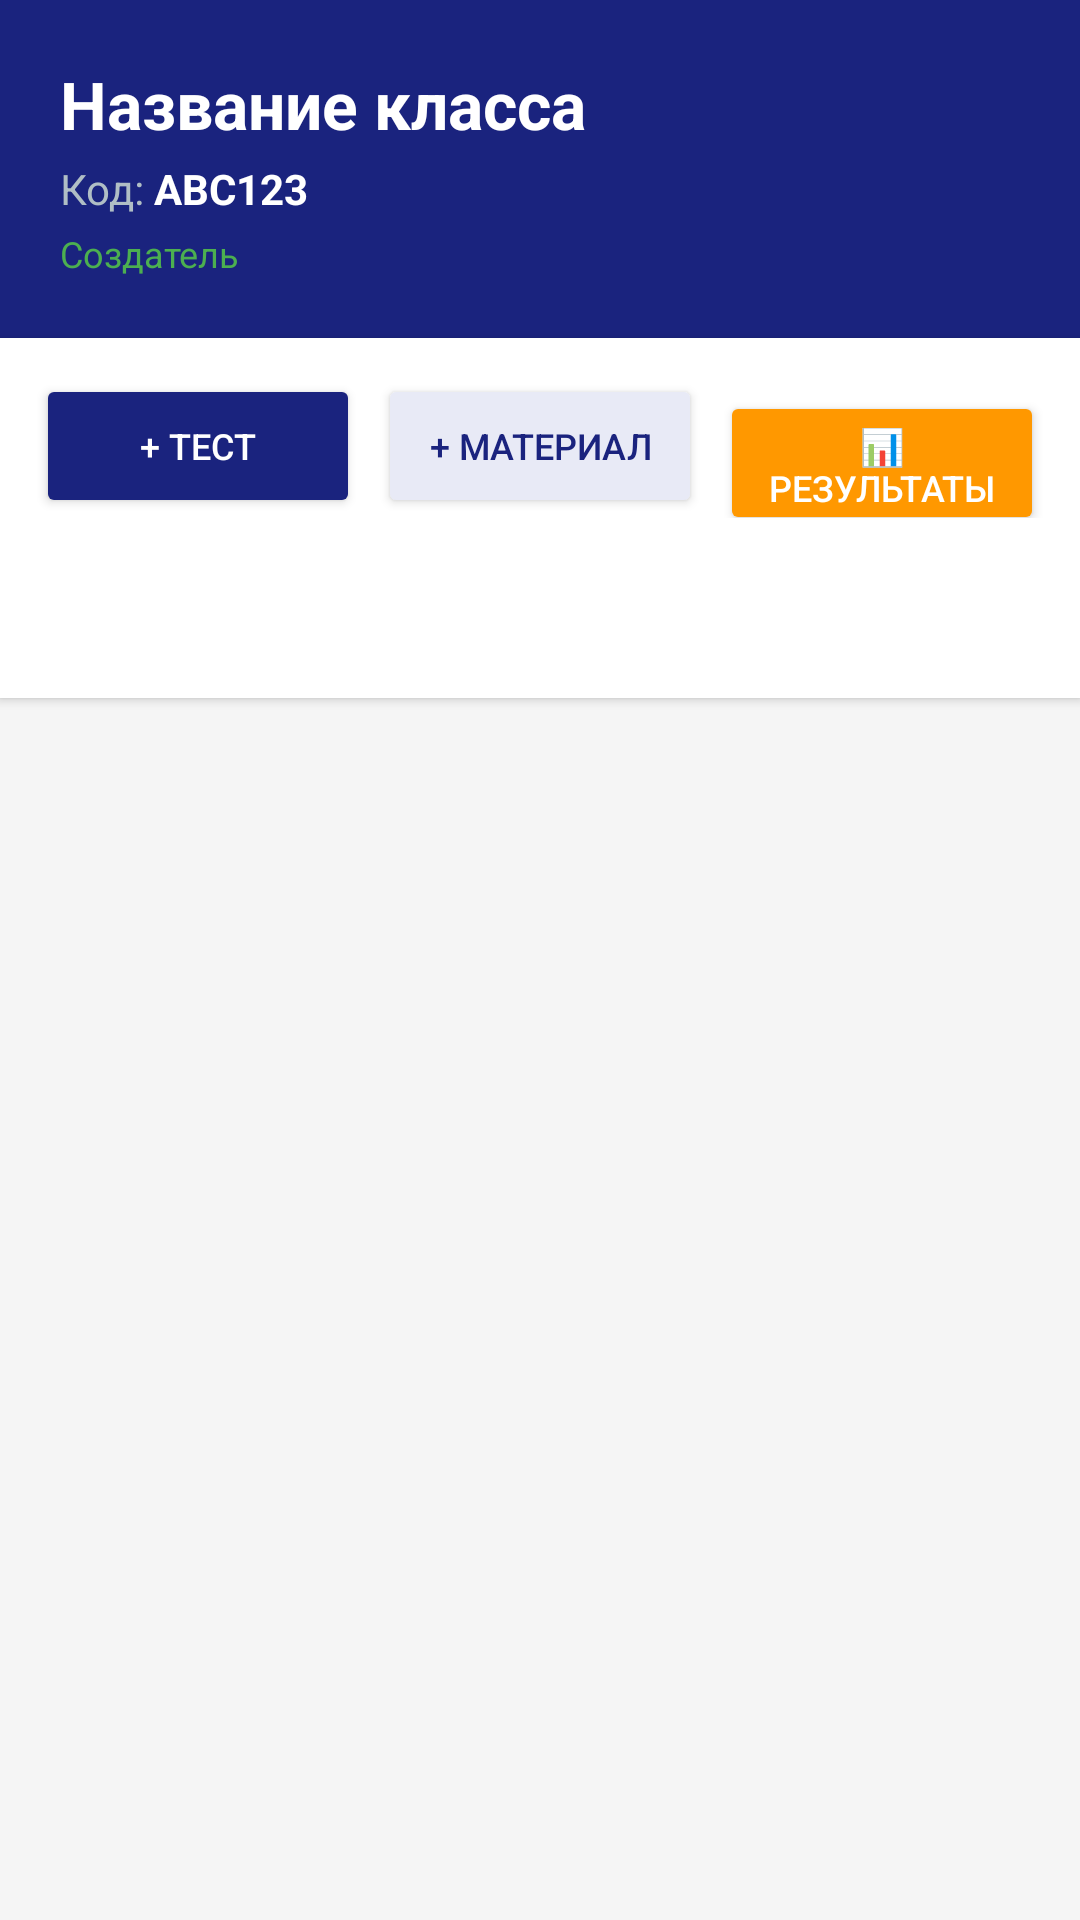

Write the Android layout XML for this screen, with the resource values it uses.
<!-- AndroidManifest.xml: application theme Theme.Praktika2 -->
<!-- res/layout/activity_class_detail.xml -->
<?xml version="1.0" encoding="utf-8"?>
<LinearLayout xmlns:android="http://schemas.android.com/apk/res/android"
    xmlns:app="http://schemas.android.com/apk/res-auto"
    android:layout_width="match_parent"
    android:layout_height="match_parent"
    android:orientation="vertical"
    android:background="#F5F5F5">

    
    <LinearLayout
        android:layout_width="match_parent"
        android:layout_height="wrap_content"
        android:orientation="vertical"
        android:background="#1A237E"
        android:padding="20dp">

        <TextView
            android:id="@+id/textViewDetailClassName"
            android:layout_width="wrap_content"
            android:layout_height="wrap_content"
            android:text="Название класса"
            android:textSize="22sp"
            android:textStyle="bold"
            android:textColor="#FFFFFF" />

        <LinearLayout
            android:layout_width="match_parent"
            android:layout_height="wrap_content"
            android:orientation="horizontal"
            android:layout_marginTop="4dp">

            <TextView
                android:layout_width="wrap_content"
                android:layout_height="wrap_content"
                android:text="Код: "
                android:textSize="14sp"
                android:textColor="#B0BEC5" />

            <TextView
                android:id="@+id/textViewDetailCode"
                android:layout_width="wrap_content"
                android:layout_height="wrap_content"
                android:text="ABC123"
                android:textSize="14sp"
                android:textColor="#FFFFFF"
                android:textStyle="bold" />
        </LinearLayout>

        <TextView
            android:id="@+id/textViewDetailRole"
            android:layout_width="wrap_content"
            android:layout_height="wrap_content"
            android:text="Создатель"
            android:textSize="12sp"
            android:textColor="#4CAF50"
            android:layout_marginTop="4dp" />

    </LinearLayout>

    
    <LinearLayout
        android:layout_width="match_parent"
        android:layout_height="wrap_content"
        android:orientation="horizontal"
        android:padding="12dp"
        android:background="#FFFFFF"
        android:elevation="2dp">

        <Button
            android:id="@+id/buttonCreateTest"
            android:layout_width="0dp"
            android:layout_height="48dp"
            android:layout_marginEnd="6dp"
            android:layout_weight="1"
            android:backgroundTint="#1A237E"
            android:text="+ Тест"
            android:textColor="#FFFFFF"
            android:textSize="12sp" />

        <Button
            android:id="@+id/buttonAddMaterial"
            android:layout_width="0dp"
            android:layout_height="48dp"
            android:layout_marginEnd="6dp"
            android:layout_weight="1"
            android:backgroundTint="#E8EAF6"
            android:text="+ Материал"
            android:textColor="#1A237E"
            android:textSize="12sp" />

        <Button
            android:id="@+id/buttonViewResults"
            android:layout_width="0dp"
            android:layout_height="48dp"
            android:layout_weight="1"
            android:backgroundTint="#FF9800"
            android:text="📊 Результаты"
            android:textColor="#FFFFFF"
            android:textSize="12sp" />

    </LinearLayout>

    
    <com.google.android.material.tabs.TabLayout
        android:id="@+id/tabLayout"
        android:layout_width="match_parent"
        android:layout_height="wrap_content"
        android:background="#FFFFFF"
        android:elevation="2dp"
        app:tabIndicatorColor="#1A237E"
        app:tabSelectedTextColor="#1A237E"
        app:tabTextColor="#757575" />

    
    <androidx.viewpager2.widget.ViewPager2
        android:id="@+id/viewPager"
        android:layout_width="match_parent"
        android:layout_height="0dp"
        android:layout_weight="1" />

</LinearLayout>
<!-- resources referenced by this layout -->
<resources>
  <style name="Theme.Praktika2" parent="Base.Theme.Praktika2" />
  <style name="Base.Theme.Praktika2" parent="Theme.Material3.DayNight.NoActionBar">
          
          
      </style>
</resources>
